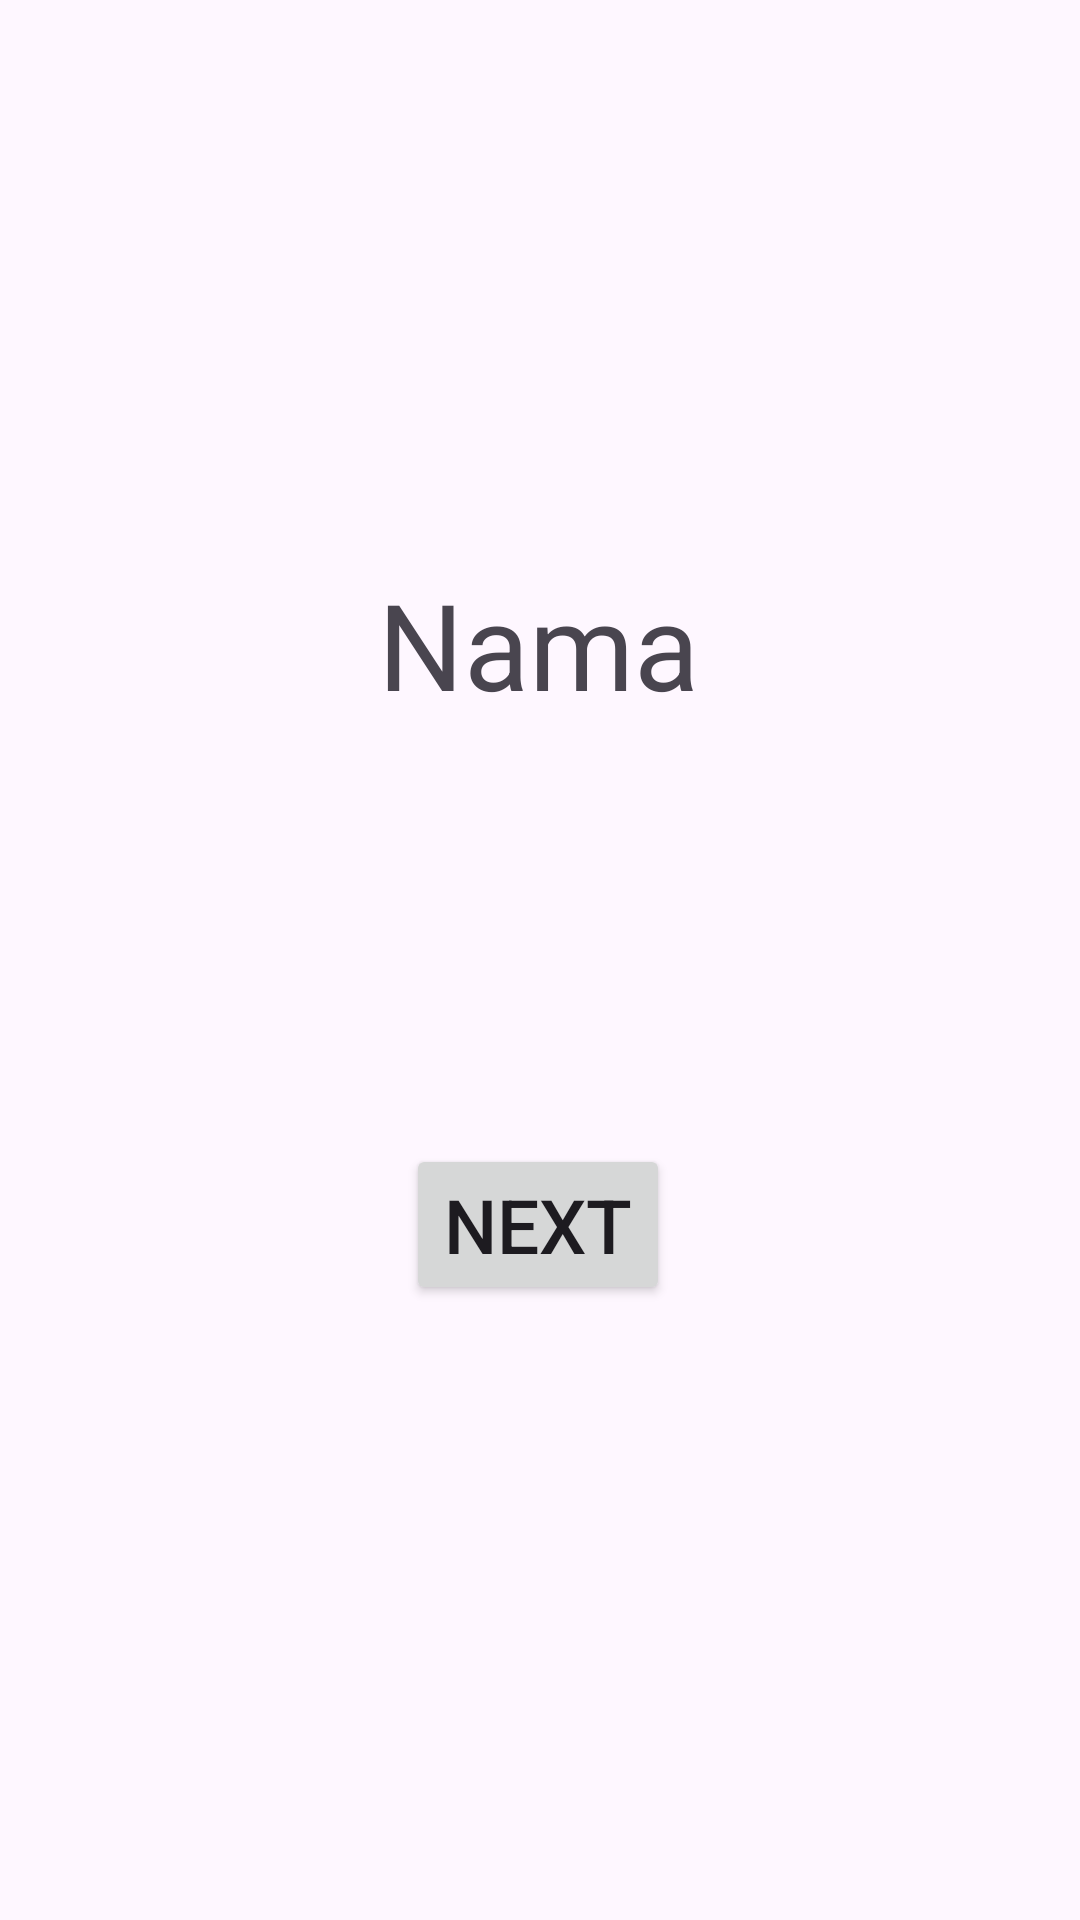

Here is an Android app screen rendered from its layout file. Give the layout XML and the strings, colors and styles it references.
<!-- AndroidManifest.xml: application theme Theme.BelajarAndroid_10PPLG2 -->
<!-- res/layout/activity_skeleton.xml -->
<?xml version="1.0" encoding="utf-8"?>
<androidx.constraintlayout.widget.ConstraintLayout
    xmlns:android="http://schemas.android.com/apk/res/android"
    xmlns:app="http://schemas.android.com/apk/res-auto"
    xmlns:tools="http://schemas.android.com/tools"
    android:id="@+id/main"
    android:layout_width="match_parent"
    android:layout_height="match_parent"
    tools:context=".SkeletonActivity">

    <TextView
        android:id="@+id/namaSkeleton"
        android:layout_width="wrap_content"
        android:layout_height="wrap_content"
        android:layout_marginTop="188dp"
        android:text="Nama"
        android:textSize="40dp"
        app:layout_constraintEnd_toEndOf="parent"
        app:layout_constraintHorizontal_bias="0.498"
        app:layout_constraintStart_toStartOf="parent"
        app:layout_constraintTop_toTopOf="parent" />

    <Button
        android:id="@+id/buttonNextSkeleton"
        android:layout_width="wrap_content"
        android:layout_height="wrap_content"
        android:layout_marginTop="140dp"
        app:layout_constraintEnd_toEndOf="parent"
        app:layout_constraintHorizontal_bias="0.498"
        app:layout_constraintStart_toStartOf="parent"
        android:text="next"
        android:textSize="25dp"
        app:layout_constraintTop_toBottomOf="@+id/namaSkeleton" />

</androidx.constraintlayout.widget.ConstraintLayout>
<!-- resources referenced by this layout -->
<resources>
  <style name="Theme.BelajarAndroid_10PPLG2" parent="Base.Theme.BelajarAndroid_10PPLG2" />
  <style name="Base.Theme.BelajarAndroid_10PPLG2" parent="Theme.Material3.DayNight.NoActionBar">
          
          
      </style>
</resources>
